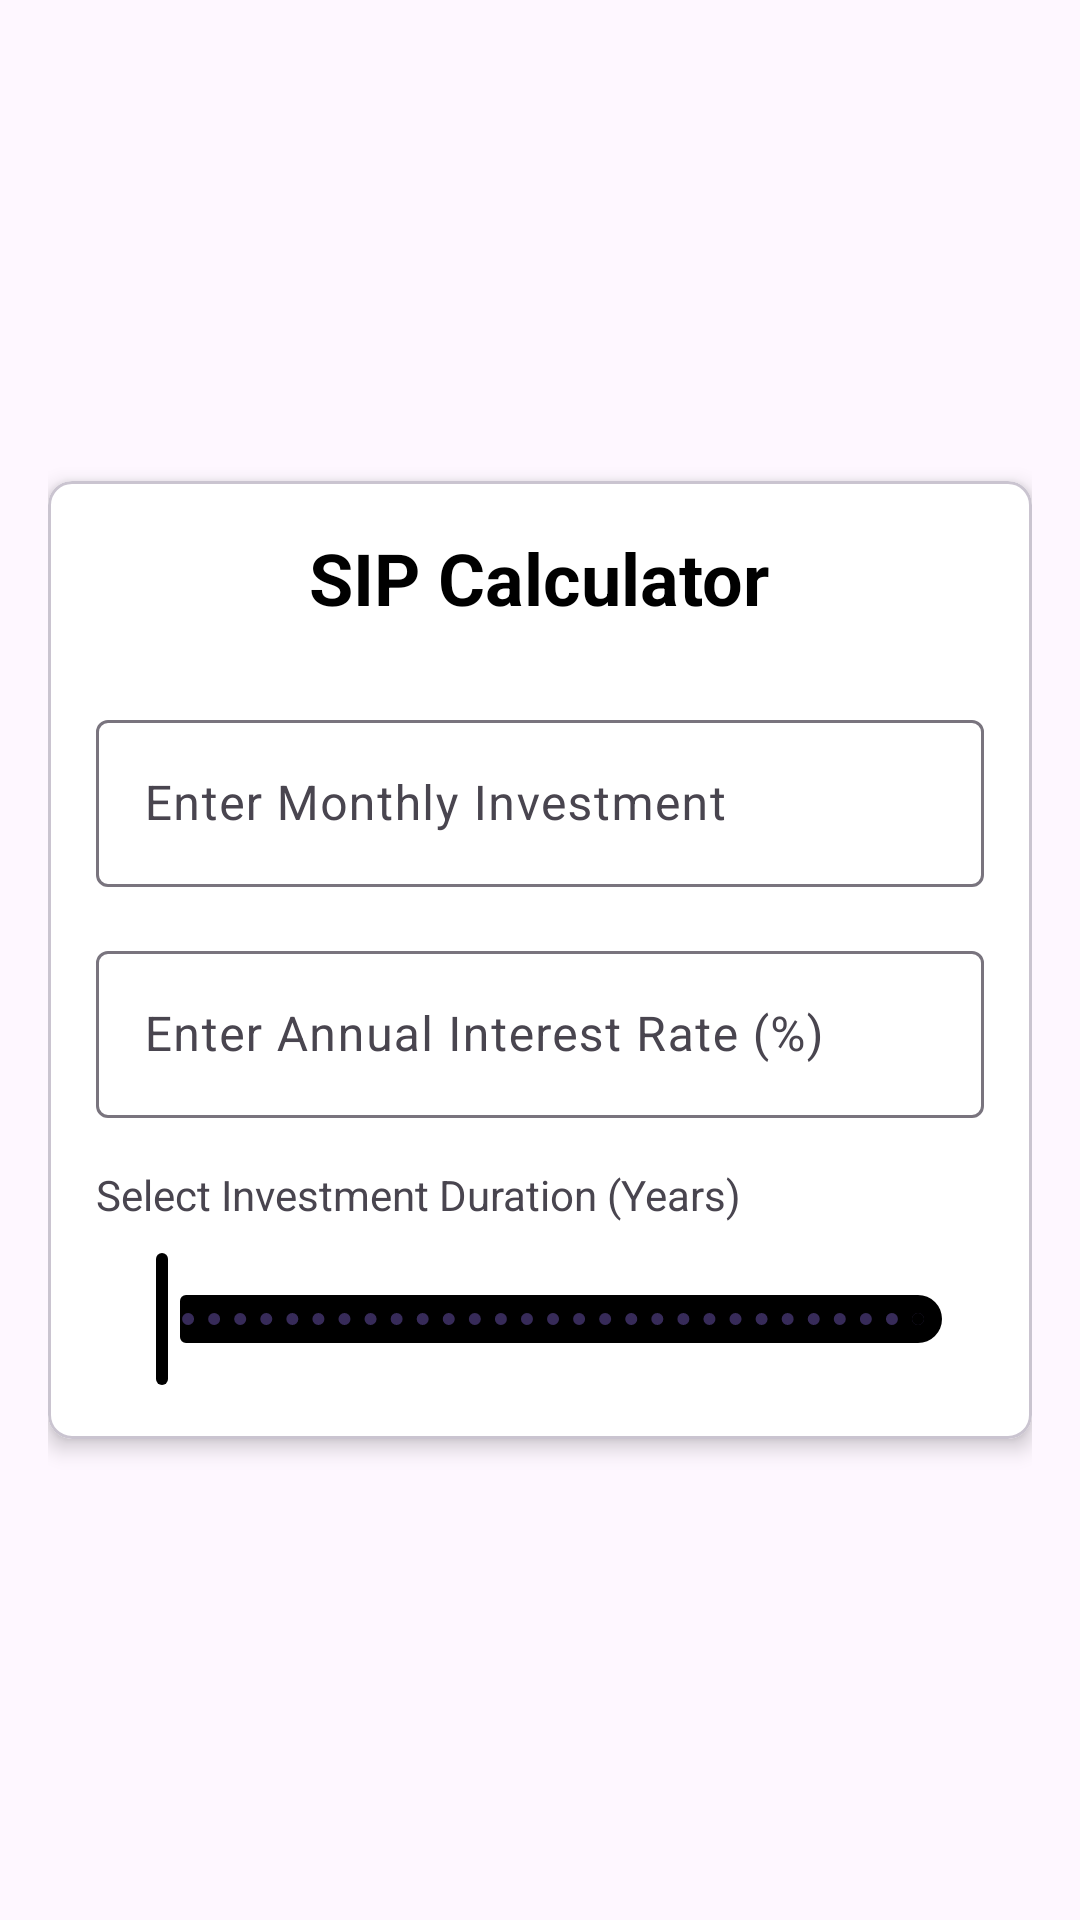

The Android layout XML behind this screen, and the referenced resources:
<!-- AndroidManifest.xml: application theme Theme.WealthSecret -->
<!-- res/layout/fragment_sipfrag.xml -->
<RelativeLayout xmlns:android="http://schemas.android.com/apk/res/android"
    xmlns:tools="http://schemas.android.com/tools"
    xmlns:app="http://schemas.android.com/apk/res-auto"
    android:layout_width="match_parent"
    android:layout_height="match_parent"
    android:orientation="vertical"
    android:padding="16dp"
>

    <com.google.android.material.card.MaterialCardView
        android:layout_width="match_parent"
        android:layout_height="wrap_content"
        android:layout_marginBottom="16dp"
        android:layout_centerInParent="true"
        android:backgroundTint="@color/white"
        android:id="@+id/cv1"
        app:cardCornerRadius="8dp"
        app:cardElevation="4dp">

        <LinearLayout
            android:layout_width="match_parent"
            android:layout_height="wrap_content"
            android:orientation="vertical"
            android:padding="16dp">

            <TextView
                android:layout_width="wrap_content"
                android:layout_height="wrap_content"
                android:text="SIP Calculator"
                android:textSize="24sp"
                android:textStyle="bold"
                android:textColor="@color/black"
                android:layout_gravity="center"
                android:layout_marginBottom="10dp"
                android:paddingBottom="16dp" />

            <com.google.android.material.textfield.TextInputLayout
                android:layout_width="match_parent"
                android:layout_height="wrap_content"
                android:paddingBottom="16dp">

                <com.google.android.material.textfield.TextInputEditText
                    android:id="@+id/etMonthlyInvestment"
                    android:layout_width="match_parent"
                    android:layout_height="wrap_content"
                    android:hint="Enter Monthly Investment"
                    android:inputType="numberDecimal" />
            </com.google.android.material.textfield.TextInputLayout>

            <com.google.android.material.textfield.TextInputLayout
                android:layout_width="match_parent"
                android:layout_height="wrap_content"
                android:paddingBottom="16dp">

                <com.google.android.material.textfield.TextInputEditText
                    android:id="@+id/etAnnualRate"
                    android:layout_width="match_parent"
                    android:layout_height="wrap_content"
                    android:hint="Enter Annual Interest Rate (%)"
                    android:inputType="numberDecimal" />
            </com.google.android.material.textfield.TextInputLayout>

            <TextView
                android:layout_width="wrap_content"
                android:layout_height="wrap_content"
                android:text="Select Investment Duration (Years)"
                android:paddingBottom="8dp" />

            <com.google.android.material.slider.Slider
                android:id="@+id/sliderDuration"
                android:layout_width="match_parent"
                android:layout_height="wrap_content"
                android:valueFrom="1.0"
                android:valueTo="30.0"
                app:tickColor="@color/red"
                app:thumbColor="@color/red"
                app:trackColor="@color/black"
                android:stepSize="1.0"
                android:value="1.0" />
        </LinearLayout>
    </com.google.android.material.card.MaterialCardView>

    <TextView
        android:id="@+id/tvResult"
        android:layout_width="match_parent"
        android:layout_height="wrap_content"
        android:text=""

        android:paddingTop="16dp"


        android:textColor="@color/black"
        android:textAlignment="center"
        android:layout_below="@id/cv1"
        android:layout_marginTop="10dp"
        android:textStyle="bold"
        android:fontFamily="@font/ubuntum"
        android:textSize="20sp"/>
</RelativeLayout>
<!-- resources referenced by this layout -->
<resources>
  <style name="Theme.WealthSecret" parent="Base.Theme.WealthSecret" />
  <style name="Base.Theme.WealthSecret" parent="Theme.Material3.Light.NoActionBar">
          
          
          <item name="android:statusBarColor">@color/black</item>
      </style>
  <!-- not gathered from this repository: default colours our renderer supplied (Android Studio template values) -->
  <color name="black">#FF000000</color>
  <color name="white">#FFFFFFFF</color>
</resources>
